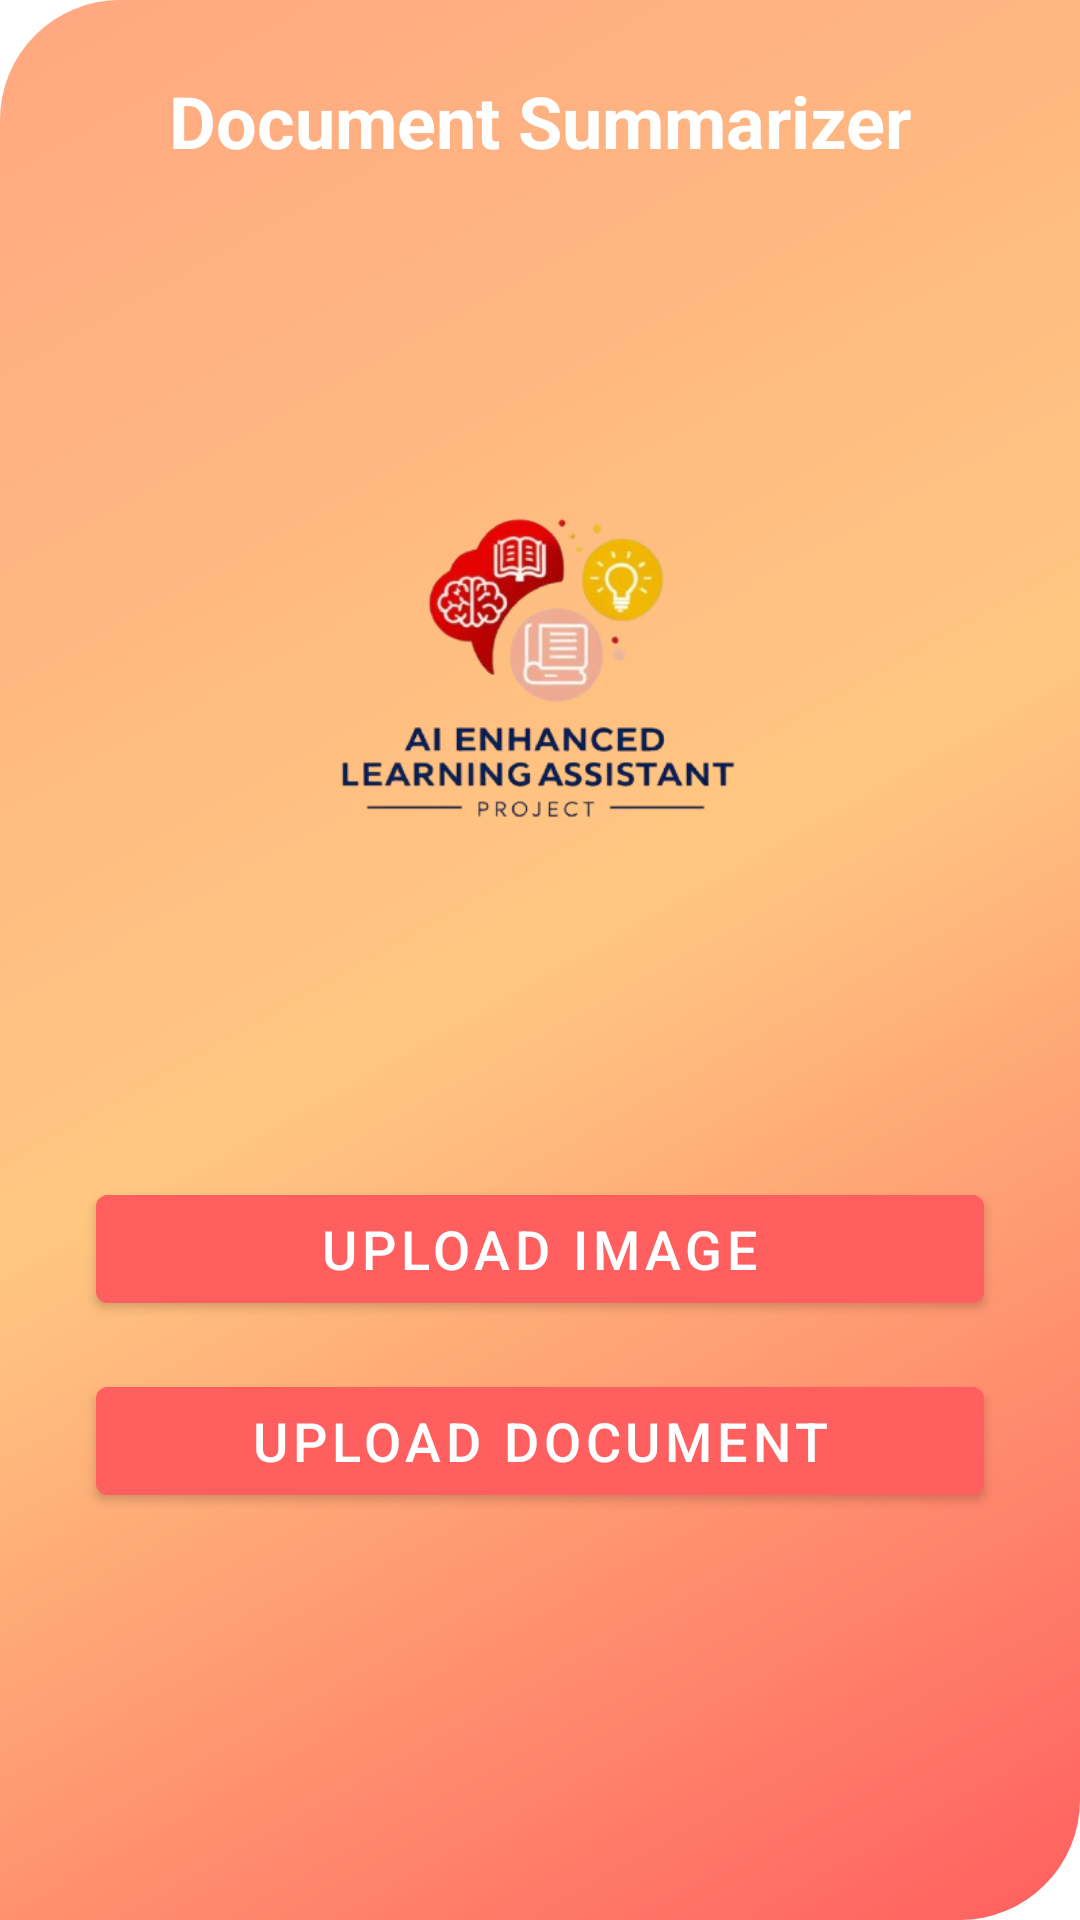

Here is an Android app screen rendered from its layout file. Give the layout XML and the strings, colors and styles it references.
<!-- AndroidManifest.xml: application theme Theme.AIQuizGenerator -->
<!-- res/layout/activity_document_summarizer.xml -->
<RelativeLayout
    xmlns:android="http://schemas.android.com/apk/res/android"
    xmlns:app="http://schemas.android.com/apk/res-auto"
    xmlns:tools="http://schemas.android.com/tools"
    android:id="@+id/rootLayout"
    android:layout_width="match_parent"
    android:layout_height="match_parent"
    android:background="@drawable/gradient_2">

    <ImageView
        android:id="@+id/blurImageView"
        android:layout_width="match_parent"
        android:layout_height="match_parent"
        android:scaleType="centerCrop" />

    <androidx.constraintlayout.widget.ConstraintLayout
        android:layout_width="match_parent"
        android:layout_height="match_parent">

        
        <TextView
            android:id="@+id/titleText"
            android:layout_width="wrap_content"
            android:layout_height="wrap_content"
            android:text="Document Summarizer"
            android:textColor="#FFFFFF"
            android:textSize="24sp"
            android:textStyle="bold"
            app:layout_constraintTop_toTopOf="parent"
            app:layout_constraintStart_toStartOf="parent"
            app:layout_constraintEnd_toEndOf="parent"
            android:layout_marginTop="24dp" />

        
        <ImageView
            android:id="@+id/imageView"
            android:layout_width="300dp"
            android:layout_height="300dp"
            app:layout_constraintTop_toBottomOf="@id/titleText"
            app:layout_constraintStart_toStartOf="parent"
            app:layout_constraintEnd_toEndOf="parent"
            app:layout_constraintBottom_toTopOf="@id/uploadImage"
            app:srcCompat="@drawable/logo"
            android:layout_marginTop="16dp" />

        
        <com.google.android.material.button.MaterialButton
            android:id="@+id/uploadImage"
            android:layout_width="0dp"
            android:layout_height="wrap_content"
            android:backgroundTint="@color/primaryColor"
            android:text="Upload Image"
            android:textAllCaps="true"
            android:textColor="#FFFFFF"
            android:textSize="18sp"
            app:layout_constraintTop_toBottomOf="@id/imageView"
            app:layout_constraintStart_toStartOf="parent"
            app:layout_constraintEnd_toEndOf="parent"
            android:layout_marginTop="20dp"
            android:layout_marginStart="32dp"
            android:layout_marginEnd="32dp" />

        
        <com.google.android.material.button.MaterialButton
            android:id="@+id/uploadDocument"
            android:layout_width="0dp"
            android:layout_height="wrap_content"
            android:backgroundTint="@color/primaryColor"
            android:text="Upload Document"
            android:textAllCaps="true"
            android:textColor="#FFFFFF"
            android:textSize="18sp"
            app:layout_constraintTop_toBottomOf="@id/uploadImage"
            app:layout_constraintStart_toStartOf="parent"
            app:layout_constraintEnd_toEndOf="parent"
            android:layout_marginTop="16dp"
            android:layout_marginStart="32dp"
            android:layout_marginEnd="32dp" />

        
        <ProgressBar
            android:id="@+id/progressBar"
            style="?android:attr/progressBarStyleLarge"
            android:layout_width="wrap_content"
            android:layout_height="wrap_content"
            android:visibility="gone"
            app:layout_constraintTop_toBottomOf="@id/uploadDocument"
            app:layout_constraintStart_toStartOf="parent"
            app:layout_constraintEnd_toEndOf="parent"
            android:layout_marginTop="20dp" />

        
        <TextView
            android:id="@+id/progressText"
            android:layout_width="wrap_content"
            android:layout_height="wrap_content"
            android:text="0%"
            android:textColor="#FFFFFF"
            android:textSize="16sp"
            android:visibility="gone"
            app:layout_constraintTop_toBottomOf="@id/progressBar"
            app:layout_constraintStart_toStartOf="parent"
            app:layout_constraintEnd_toEndOf="parent"
            android:layout_marginTop="8dp" />
    </androidx.constraintlayout.widget.ConstraintLayout>
</RelativeLayout>
<!-- resources referenced by this layout -->
<resources>
  <color name="primaryColor">#FF5F5F</color>
  <!-- drawable gradient_2 (drawable) -->
  <?xml version="1.0" encoding="utf-8"?>
  <shape xmlns:android="http://schemas.android.com/apk/res/android">
      <gradient
          android:startColor="#FF5F5F"
          android:centerColor="#FFC781"
          android:endColor="#FFA781"
          android:angle="135" />
  
      <corners
          android:bottomRightRadius="40sp"
          android:topLeftRadius="40sp" />
  </shape>
  <!-- drawable logo: png bitmap (drawable, 74596 bytes) -->
  <style name="Theme.AIQuizGenerator" parent="Theme.MaterialComponents.DayNight.DarkActionBar">
          <item name="colorPrimary">#121212</item>
          <item name="colorPrimaryVariant">#1F1B24</item>
          <item name="colorOnPrimary">#FFFFFF</item>
          <item name="colorSecondary">#03DAC5</item>
          <item name="colorSecondaryVariant">#018786</item>
          <item name="colorOnSecondary">#000000</item>
          <item name="android:windowBackground">@drawable/galaxy_background</item>
          <item name="android:textColor">#FFFFFF</item>
          <item name="android:editTextBackground">@drawable/glass_input</item>
          <item name="android:buttonStyle">@style/GlassButton</item>
          <item name="android:popupMenuStyle">@style/PopupMenuStyle</item>
      </style>
  <!-- drawable galaxy_background (drawable) -->
  <?xml version="1.0" encoding="utf-8"?>
  <shape xmlns:android="http://schemas.android.com/apk/res/android"
      android:shape="rectangle">
      <gradient
          android:angle="135"
          android:startColor="#0F2027"
          android:centerColor="#203A43"
          android:endColor="#2C5364"
          android:type="linear" />
  </shape>
  <!-- drawable glass_input (drawable) -->
  <?xml version="1.0" encoding="utf-8"?>
  <shape xmlns:android="http://schemas.android.com/apk/res/android"
      android:shape="rectangle">
      <solid android:color="#22FFFFFF"/>
      <corners android:radius="12dp"/>
      <stroke android:width="1dp" android:color="#88FFFFFF"/>
  </shape>
  <style name="GlassButton">
          <item name="android:layout_width">match_parent</item>
          <item name="android:layout_height">wrap_content</item>
          <item name="android:background">@drawable/glass_button</item>
          <item name="android:textColor">#FFFFFF</item>
          <item name="android:textStyle">bold</item>
          <item name="android:layout_marginBottom">12dp</item>
      </style>
  <style name="PopupMenuStyle" parent="Widget.AppCompat.PopupMenu.Overflow">
          <item name="android:popupBackground">#222222</item>
          <item name="android:textColor">#FFFFFF</item>
      </style>
  <!-- drawable glass_button (drawable) -->
  <?xml version="1.0" encoding="utf-8"?>
  <selector xmlns:android="http://schemas.android.com/apk/res/android">
      <item android:state_pressed="true">
          <shape android:shape="rectangle">
              <solid android:color="#66FFFFFF" />
              <corners android:radius="16dp" />
              <stroke android:width="2dp" android:color="#88FFFFFF" />
          </shape>
      </item>
      <item>
          <shape android:shape="rectangle">
              <solid android:color="#33FFFFFF" />
              <corners android:radius="16dp" />
              <stroke android:width="2dp" android:color="#66FFFFFF" />
          </shape>
      </item>
  </selector>
</resources>
